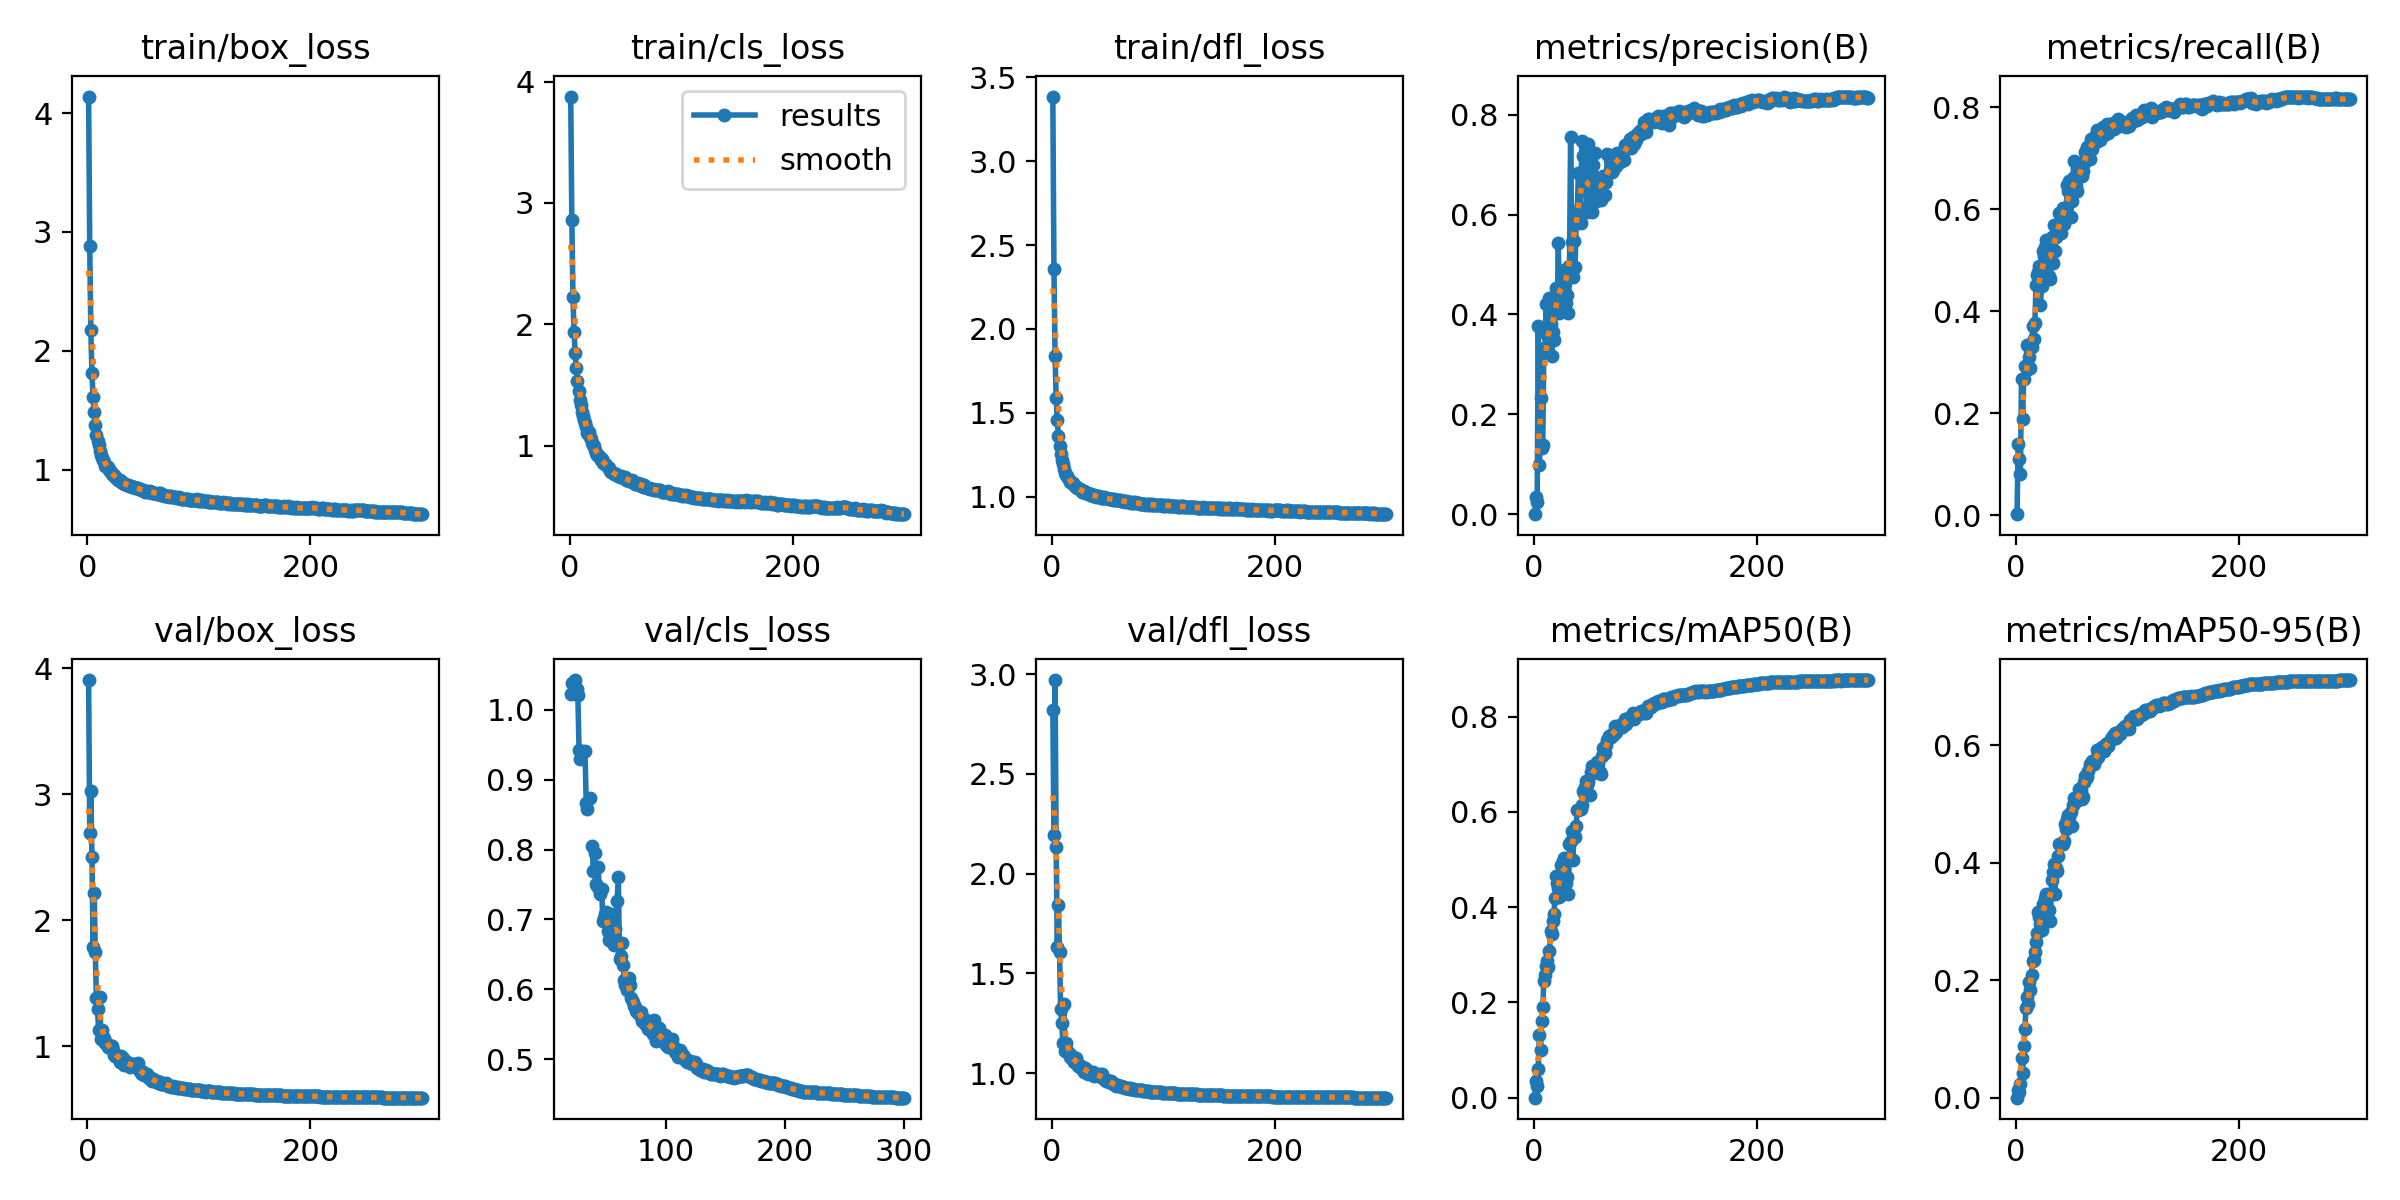

The data file committed next to this chart (first rows):
epoch, time, train/box_loss, train/cls_loss, train/dfl_loss, metrics/precision(B), metrics/recall(B), metrics/mAP50(B), metrics/mAP50-95(B), val/box_loss, val/cls_loss, val/dfl_loss, lr/pg0, lr/pg1, lr/pg2
1, 55.13, 4.139, 3.877, 3.386, 0.00012, 0.00238, 6e-05, 2e-05, 3.905, inf, 2.82, 0.07041, 0.003288, 0.003288
2, 86.35, 2.883, 2.857, 2.36, 0.03365, 0.1405, 0.03553, 0.01252, 2.689, inf, 2.195, 0.04039, 0.006599, 0.006599
3, 117.6, 2.174, 2.223, 1.837, 0.02492, 0.11, 0.02481, 0.00919, 3.025, inf, 2.97, 0.01035, 0.009889, 0.009889
4, 142.9, 1.812, 1.936, 1.589, 0.3771, 0.08081, 0.06065, 0.02373, 2.503, inf, 2.132, 0.009901, 0.009901, 0.009901
5, 167.2, 1.615, 1.767, 1.457, 0.09906, 0.2681, 0.1324, 0.06823, 1.791, inf, 1.631, 0.009868, 0.009868, 0.009868
6, 191, 1.484, 1.64, 1.36, 0.2321, 0.1896, 0.09994, 0.04273, 2.218, inf, 1.844, 0.009835, 0.009835, 0.009835
7, 214, 1.372, 1.535, 1.301, 0.1333, 0.2679, 0.1607, 0.08856, 1.747, inf, 1.61, 0.009802, 0.009802, 0.009802
8, 237.3, 1.295, 1.447, 1.254, 0.1394, 0.2924, 0.1902, 0.1165, 1.382, inf, 1.321, 0.009769, 0.009769, 0.009769
9, 260.8, 1.239, 1.377, 1.216, 0.3323, 0.2931, 0.2446, 0.1534, 1.294, inf, 1.253, 0.009736, 0.009736, 0.009736
10, 284, 1.205, 1.336, 1.196, 0.3297, 0.3348, 0.2584, 0.1721, 1.127, inf, 1.154, 0.009703, 0.009703, 0.009703
11, 306.9, 1.159, 1.276, 1.165, 0.4215, 0.2877, 0.2759, 0.1602, 1.389, inf, 1.345, 0.00967, 0.00967, 0.00967
12, 330.2, 1.125, 1.246, 1.144, 0.3583, 0.3101, 0.2871, 0.1964, 1.063, inf, 1.112, 0.009637, 0.009637, 0.009637
13, 353.4, 1.101, 1.21, 1.131, 0.3662, 0.2895, 0.2751, 0.1827, 1.129, inf, 1.152, 0.009604, 0.009604, 0.009604
14, 377.2, 1.081, 1.191, 1.123, 0.4323, 0.3307, 0.308, 0.2088, 1.062, inf, 1.114, 0.009571, 0.009571, 0.009571
15, 400.3, 1.064, 1.152, 1.11, 0.3815, 0.3717, 0.3494, 0.2318, 1.067, inf, 1.109, 0.009538, 0.009538, 0.009538
16, 423.1, 1.035, 1.108, 1.089, 0.3177, 0.3463, 0.3435, 0.234, 1.025, inf, 1.082, 0.009505, 0.009505, 0.009505
17, 446, 1.033, 1.109, 1.089, 0.3649, 0.3777, 0.3703, 0.248, 1.031, inf, 1.089, 0.009472, 0.009472, 0.009472
18, 469, 1.02, 1.07, 1.083, 0.3488, 0.451, 0.3866, 0.2656, 0.998, inf, 1.073, 0.009439, 0.009439, 0.009439
19, 492.5, 1.001, 1.057, 1.079, 0.4019, 0.4705, 0.4188, 0.281, 1.01, inf, 1.073, 0.009406, 0.009406, 0.009406
20, 516.4, 0.9887, 1.019, 1.069, 0.4523, 0.4765, 0.4657, 0.3156, 0.9852, 1.022, 1.059, 0.009373, 0.009373, 0.009373
21, 539.3, 0.9791, 1.009, 1.064, 0.4068, 0.4886, 0.4516, 0.3067, 0.9966, 1.038, 1.072, 0.00934, 0.00934, 0.00934
22, 562.4, 0.9673, 0.9933, 1.057, 0.5426, 0.4135, 0.44, 0.2964, 1.003, inf, 1.078, 0.009307, 0.009307, 0.009307
23, 585.8, 0.9592, 0.9637, 1.053, 0.4032, 0.4501, 0.421, 0.2847, 0.9683, inf, 1.054, 0.009274, 0.009274, 0.009274
24, 608.9, 0.9523, 0.9416, 1.051, 0.4573, 0.5191, 0.4885, 0.3302, 0.9331, 1.042, 1.036, 0.009241, 0.009241, 0.009241
25, 632.4, 0.9385, 0.9271, 1.044, 0.4328, 0.5082, 0.4728, 0.3204, 0.9247, 1.029, 1.03, 0.009208, 0.009208, 0.009208
26, 655.2, 0.9276, 0.912, 1.038, 0.4677, 0.5258, 0.4964, 0.34, 0.928, 1.021, 1.034, 0.009175, 0.009175, 0.009175
27, 678.5, 0.9173, 0.8947, 1.03, 0.4892, 0.5394, 0.5026, 0.3466, 0.9097, 0.9421, 1.023, 0.009142, 0.009142, 0.009142
28, 709.8, 0.9144, 0.8844, 1.031, 0.4633, 0.5347, 0.5, 0.3439, 0.9198, 0.9297, 1.027, 0.009109, 0.009109, 0.009109
29, 34.47, 0.9155, 0.8941, 1.033, 0.4233, 0.4698, 0.4517, 0.3179, 0.8802, inf, 1.008, 0.009076, 0.009076, 0.009076
30, 56.88, 0.8981, 0.8595, 1.022, 0.4392, 0.4687, 0.4631, 0.32, 0.9235, inf, 1.029, 0.009043, 0.009043, 0.009043
31, 79.21, 0.897, 0.8611, 1.02, 0.4031, 0.4642, 0.4284, 0.3004, 0.9027, inf, 1.015, 0.00901, 0.00901, 0.00901
32, 101.7, 0.889, 0.8513, 1.02, 0.4974, 0.5455, 0.5321, 0.3708, 0.9051, 0.9403, 1.015, 0.008977, 0.008977, 0.008977
33, 124.7, 0.8832, 0.8437, 1.019, 0.7554, 0.4941, 0.539, 0.3848, 0.8523, 0.8672, 0.9955, 0.008944, 0.008944, 0.008944
34, 147.3, 0.877, 0.8264, 1.009, 0.5451, 0.5692, 0.561, 0.3974, 0.8763, 0.8585, 1.007, 0.008911, 0.008911, 0.008911
35, 169.8, 0.8751, 0.8124, 1.014, 0.4757, 0.5179, 0.4992, 0.3472, 0.8732, inf, 1.002, 0.008878, 0.008878, 0.008878
36, 192.6, 0.8691, 0.7951, 1.012, 0.5478, 0.546, 0.5516, 0.3901, 0.8629, 0.8741, 0.9972, 0.008845, 0.008845, 0.008845
37, 215.2, 0.8651, 0.7862, 1.007, 0.4952, 0.5666, 0.5475, 0.3859, 0.8722, inf, 1.004, 0.008812, 0.008812, 0.008812
38, 238.2, 0.8661, 0.7856, 1.009, 0.583, 0.5672, 0.571, 0.4108, 0.8394, 0.8057, 0.9887, 0.008779, 0.008779, 0.008779
39, 261.1, 0.8612, 0.7745, 1.003, 0.6042, 0.5921, 0.6042, 0.4317, 0.8512, 0.7692, 0.9922, 0.008746, 0.008746, 0.008746
40, 283.7, 0.8553, 0.7677, 1.001, 0.6838, 0.5541, 0.6037, 0.432, 0.8624, 0.7944, 0.9963, 0.008713, 0.008713, 0.008713
41, 306.3, 0.8543, 0.7632, 1.001, 0.6133, 0.5897, 0.6059, 0.4339, 0.8519, 0.7511, 0.9894, 0.00868, 0.00868, 0.00868
42, 329, 0.8543, 0.7632, 1.005, 0.5838, 0.6037, 0.6071, 0.4323, 0.8419, 0.7478, 0.9864, 0.008647, 0.008647, 0.008647
43, 351.4, 0.8487, 0.7531, 0.999, 0.7465, 0.5705, 0.6138, 0.4369, 0.8619, 0.7756, 0.9946, 0.008614, 0.008614, 0.008614
44, 374.3, 0.8471, 0.7485, 0.9947, 0.7169, 0.6026, 0.6442, 0.4659, 0.8353, 0.743, 0.9832, 0.008581, 0.008581, 0.008581
45, 396.5, 0.844, 0.7439, 0.9942, 0.6754, 0.5891, 0.6404, 0.4574, 0.8706, 0.7358, 0.9982, 0.008548, 0.008548, 0.008548
46, 419.8, 0.8399, 0.747, 0.9928, 0.6502, 0.6475, 0.6517, 0.4737, 0.811, 0.7438, 0.974, 0.008515, 0.008515, 0.008515
47, 443.2, 0.841, 0.7418, 0.9971, 0.6704, 0.6351, 0.6645, 0.4814, 0.8108, 0.698, 0.9739, 0.008482, 0.008482, 0.008482
48, 465.9, 0.8286, 0.7381, 0.9898, 0.6046, 0.6556, 0.6556, 0.4782, 0.7925, 0.7023, 0.9643, 0.008449, 0.008449, 0.008449
49, 489, 0.8325, 0.7347, 0.991, 0.742, 0.585, 0.6629, 0.4861, 0.7792, 0.7084, 0.961, 0.008416, 0.008416, 0.008416
50, 512.1, 0.8301, 0.74, 0.9905, 0.6365, 0.6167, 0.6362, 0.4623, 0.7999, 0.7099, 0.9679, 0.008383, 0.008383, 0.008383
51, 534.5, 0.8231, 0.7197, 0.9864, 0.6387, 0.6608, 0.6835, 0.4988, 0.7737, 0.6841, 0.9566, 0.00835, 0.00835, 0.00835
52, 556.9, 0.8166, 0.7138, 0.9845, 0.6051, 0.6952, 0.6965, 0.5103, 0.7764, 0.6712, 0.9563, 0.008317, 0.008317, 0.008317
53, 579.3, 0.8243, 0.7093, 0.9877, 0.6984, 0.6509, 0.6922, 0.5023, 0.7795, 0.6743, 0.9599, 0.008284, 0.008284, 0.008284
54, 602.3, 0.8156, 0.7097, 0.9838, 0.6591, 0.6464, 0.6824, 0.5044, 0.7562, 0.7081, 0.9491, 0.008251, 0.008251, 0.008251
55, 625.2, 0.8158, 0.7079, 0.9813, 0.7237, 0.6359, 0.6933, 0.5059, 0.7503, 0.6672, 0.9455, 0.008218, 0.008218, 0.008218
56, 647.7, 0.8225, 0.7146, 0.986, 0.6265, 0.6715, 0.6872, 0.5093, 0.7441, 0.6639, 0.9441, 0.008185, 0.008185, 0.008185
57, 670.4, 0.8158, 0.7047, 0.981, 0.6567, 0.6839, 0.7049, 0.5246, 0.7466, 0.6861, 0.9445, 0.008152, 0.008152, 0.008152
58, 693.5, 0.8047, 0.6959, 0.9785, 0.658, 0.6709, 0.7, 0.5243, 0.7253, 0.6661, 0.9376, 0.008119, 0.008119, 0.008119
59, 716.1, 0.8083, 0.6859, 0.9794, 0.6484, 0.6665, 0.6838, 0.5085, 0.7386, 0.7264, 0.9399, 0.008086, 0.008086, 0.008086
60, 739.2, 0.8077, 0.693, 0.9795, 0.6293, 0.6762, 0.6795, 0.5108, 0.729, 0.7611, 0.9367, 0.008053, 0.008053, 0.008053
... 240 more rows
